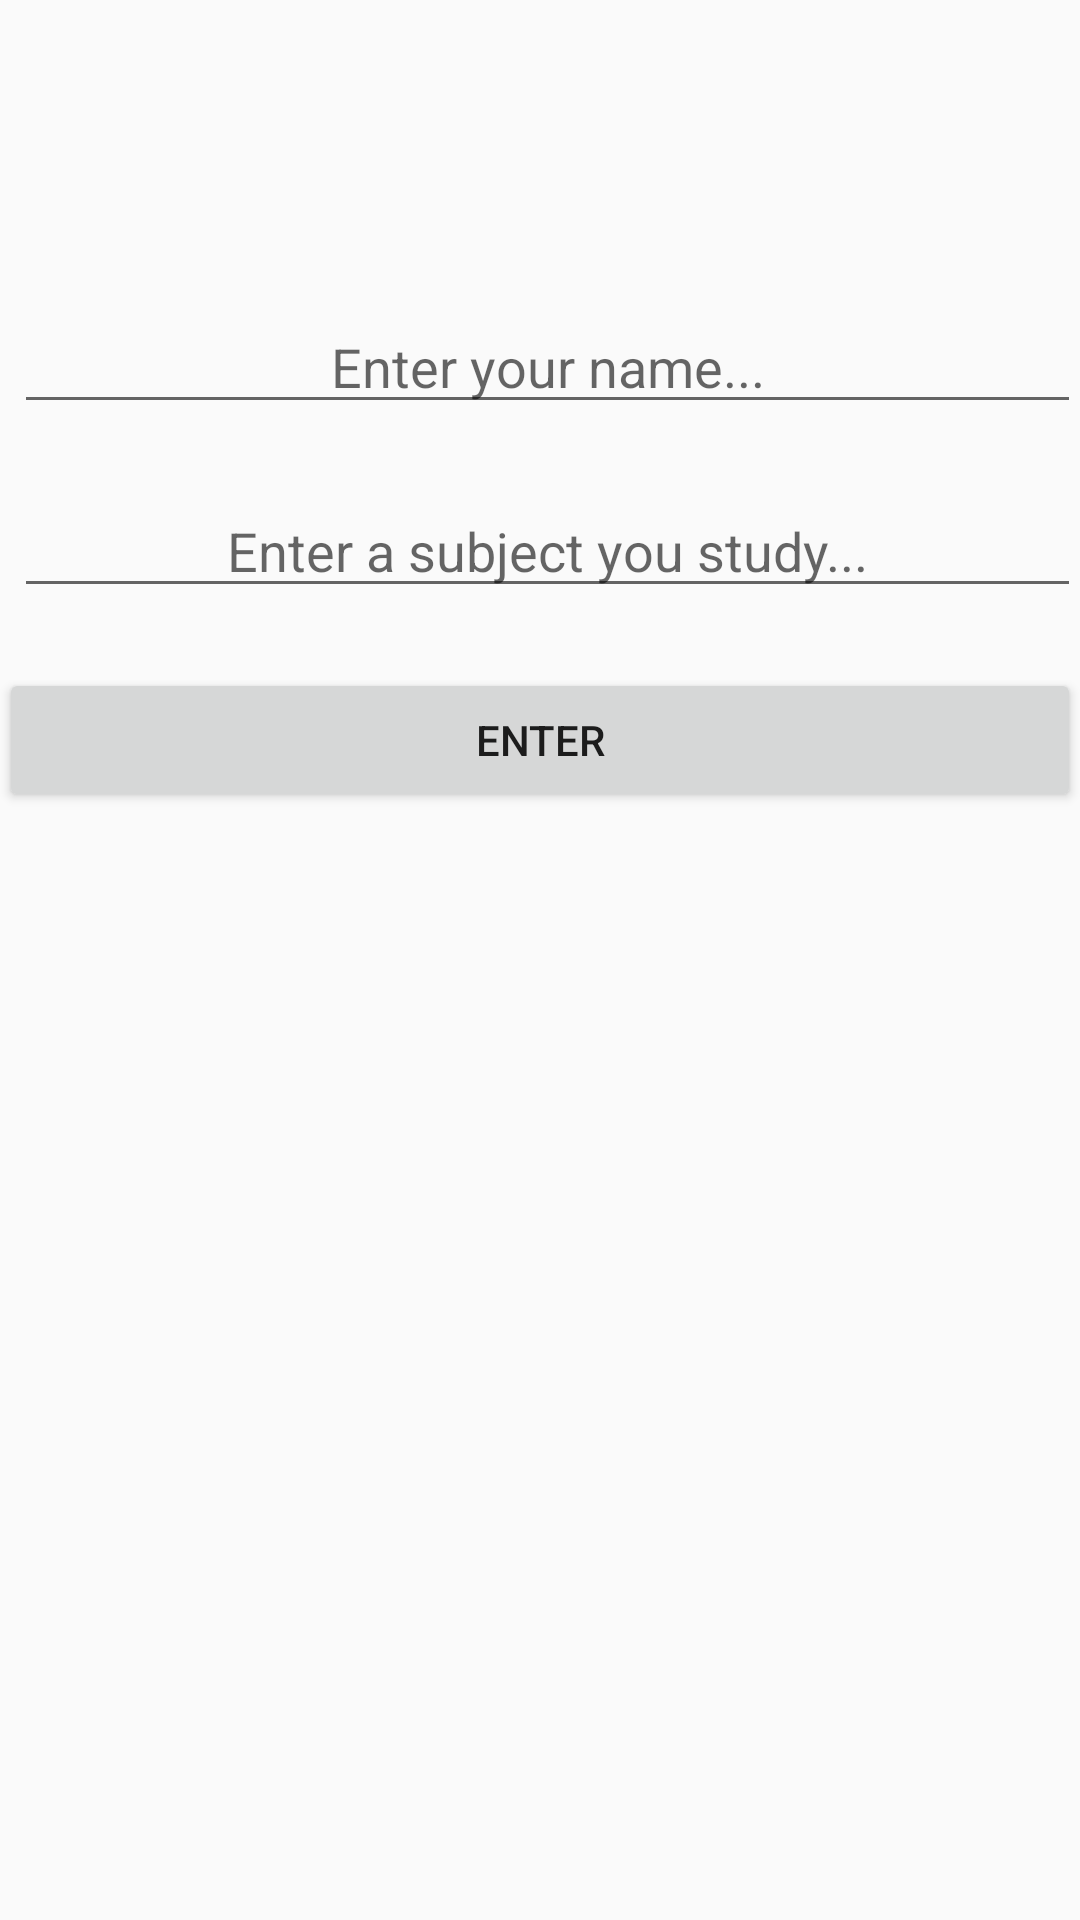

The Android layout XML behind this screen, and the referenced resources:
<!-- AndroidManifest.xml: application theme AppTheme -->
<!-- res/layout/activity_setup.xml -->
<RelativeLayout xmlns:android="http://schemas.android.com/apk/res/android"
    xmlns:tools="http://schemas.android.com/tools" android:layout_width="match_parent"
    android:layout_height="match_parent" android:paddingLeft="@dimen/activity_horizontal_margin"
    android:paddingRight="@dimen/activity_horizontal_margin"
    android:paddingTop="@dimen/activity_vertical_margin"
    android:paddingBottom="@dimen/activity_vertical_margin"
    tools:context="cillian.android.studyapp.studyapp.SetupActivity">

    <EditText
        android:id="@+id/nameBar"
        android:layout_width="fill_parent"
        android:layout_height="wrap_content"
        android:layout_marginStart="5dp"
        android:layout_marginLeft="5dp"
        android:layout_marginTop="100dp"
        android:hint="@string/edit_message"
        android:gravity="center_horizontal"

        />

    <EditText
        android:id="@+id/subjectBar"
        android:layout_width="fill_parent"
        android:layout_height="wrap_content"
        android:layout_marginStart="5dp"
        android:hint="@string/subject_message"
        android:gravity="center_horizontal"

        android:layout_below="@+id/nameBar"
        android:layout_marginTop="20dp" />

    <Button
        android:id="@+id/enterButton"
        android:layout_width="fill_parent"
        android:layout_height="wrap_content"
        android:text="@string/button_enter"
        android:onClick="setup"
        android:layout_below="@+id/subjectBar"
        android:layout_marginTop="20dp" />

</RelativeLayout>
<!-- resources referenced by this layout -->
<resources>
  <string name="button_enter">Enter</string>
  <string name="edit_message">Enter your name...</string>
  <string name="subject_message">Enter a subject you study...</string>
  <style name="AppTheme" parent="Theme.AppCompat.Light.DarkActionBar">
          <item name="actionBarStyle">@style/Widget.AppTheme.ActionBar</item>
          <item name="actionBarTheme">@style/ThemeOverlay.AppTheme.ActionBar</item>
          <item name="actionBarPopupTheme">@style/ThemeOverlay.AppTheme.PopupMenu</item>
          <item name="android:statusBarColor">@color/blue</item>
      </style>
  <style name="Widget.AppTheme.ActionBar" parent="Widget.AppCompat.ActionBar.Solid">
          
          <item name="background">@color/blue</item>
          
          <item name="elevation">4dp</item>
      </style>
  <style name="ThemeOverlay.AppTheme.ActionBar" parent="ThemeOverlay.AppCompat.Dark.ActionBar">
          
          <item name="android:textColorPrimary">@color/white</item>
          
          <item name="android:textColorSecondary">?android:textColorPrimary</item>
          
          <item name="actionMenuTextColor">?android:textColorPrimary</item>
          
          <item name="colorControlNormal">?android:textColorPrimary</item>
      </style>
  <style name="ThemeOverlay.AppTheme.PopupMenu" parent="ThemeOverlay.AppCompat.Dark">
          
          <item name="android:colorBackground">@color/blue</item>
          
          <item name="android:textColorPrimary">@color/white</item>
      </style>
  <color name="blue">#0066cc</color>
  <color name="white">#ffffff</color>
</resources>
